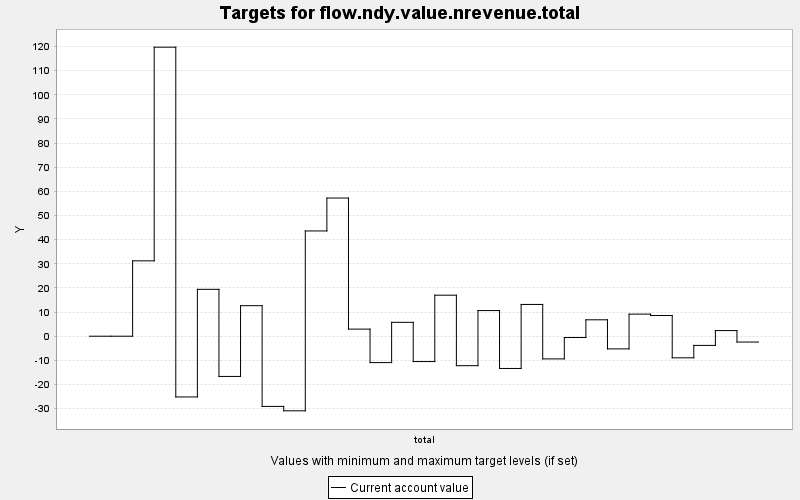

The table this chart was drawn from, first rows:
TARGET, PERIOD, YEAR, PERIODWIDTH, MINIMUM, MAXIMUM, MINWEIGHT, MAXWEIGHT, CURRENT, SUMMARY
flow.ndy.value.nrevenue.total, 0, 0, 10.0, 0.0, 10000, 1.0, 1.0, 0.0, 0.0
flow.ndy.value.nrevenue.total, 1, 10, 10.0, 0.0, 10000, 1.0, 1.0, 0.0, 0.0
flow.ndy.value.nrevenue.total, 2, 20, 10.0, 0.0, 10000, 1.0, 1.0, 31.22, 0.0
flow.ndy.value.nrevenue.total, 3, 30, 10.0, 0.0, 10000, 1.0, 1.0, 119.7, 0.0
flow.ndy.value.nrevenue.total, 4, 40, 10.0, 0.0, 10000, 1.0, 1.0, -25.17, 0.0
flow.ndy.value.nrevenue.total, 5, 50, 10.0, 0.0, 10000, 1.0, 1.0, 19.42, 0.0
flow.ndy.value.nrevenue.total, 6, 60, 10.0, 0.0, 10000, 1.0, 1.0, -16.67, 0.0
flow.ndy.value.nrevenue.total, 7, 70, 10.0, 0.0, 10000, 1.0, 1.0, 12.65, 0.0
flow.ndy.value.nrevenue.total, 8, 80, 10.0, 0.0, 10000, 1.0, 1.0, -29.09, 0.0
flow.ndy.value.nrevenue.total, 9, 90, 10.0, 0.0, 10000, 1.0, 1.0, -30.91, 0.0
flow.ndy.value.nrevenue.total, 10, 100, 10.0, 0.0, 10000, 1.0, 1.0, 43.61, 0.0
flow.ndy.value.nrevenue.total, 11, 110, 10.0, 0.0, 10000, 1.0, 1.0, 57.24, 0.0
flow.ndy.value.nrevenue.total, 12, 120, 10.0, 0.0, 10000, 1.0, 1.0, 2.944, 0.0
flow.ndy.value.nrevenue.total, 13, 130, 10.0, 0.0, 10000, 1.0, 1.0, -10.94, 0.0
flow.ndy.value.nrevenue.total, 14, 140, 10.0, 0.0, 10000, 1.0, 1.0, 5.753, 0.0
flow.ndy.value.nrevenue.total, 15, 150, 10.0, 0.0, 10000, 1.0, 1.0, -10.51, 0.0
flow.ndy.value.nrevenue.total, 16, 160, 10.0, 0.0, 10000, 1.0, 1.0, 17, 0.0
flow.ndy.value.nrevenue.total, 17, 170, 10.0, 0.0, 10000, 1.0, 1.0, -12.21, 0.0
flow.ndy.value.nrevenue.total, 18, 180, 10.0, 0.0, 10000, 1.0, 1.0, 10.63, 0.0
flow.ndy.value.nrevenue.total, 19, 190, 10.0, 0.0, 10000, 1.0, 1.0, -13.37, 0.0
flow.ndy.value.nrevenue.total, 20, 200, 10.0, 0.0, 10000, 1.0, 1.0, 13.16, 0.0
flow.ndy.value.nrevenue.total, 21, 210, 10.0, 0.0, 10000, 1.0, 1.0, -9.405, 0.0
flow.ndy.value.nrevenue.total, 22, 220, 10.0, 0.0, 10000, 1.0, 1.0, -0.543, 0.0
flow.ndy.value.nrevenue.total, 23, 230, 10.0, 0.0, 10000, 1.0, 1.0, 6.799, 0.0
flow.ndy.value.nrevenue.total, 24, 240, 10.0, 0.0, 10000, 1.0, 1.0, -5.252, 0.0
flow.ndy.value.nrevenue.total, 25, 250, 10.0, 0.0, 10000, 1.0, 1.0, 9.149, 0.0
flow.ndy.value.nrevenue.total, 26, 260, 10.0, 0.0, 10000, 1.0, 1.0, 8.571, 0.0
flow.ndy.value.nrevenue.total, 27, 270, 10.0, 0.0, 10000, 1.0, 1.0, -8.952, 0.0
flow.ndy.value.nrevenue.total, 28, 280, 10.0, 0.0, 10000, 1.0, 1.0, -3.809, 0.0
flow.ndy.value.nrevenue.total, 29, 290, 10.0, 0.0, 10000, 1.0, 1.0, 2.335, 0.0
flow.ndy.value.nrevenue.total, 30, 300, 10.0, 0.0, 10000, 1.0, 1.0, -2.417, 0.0
